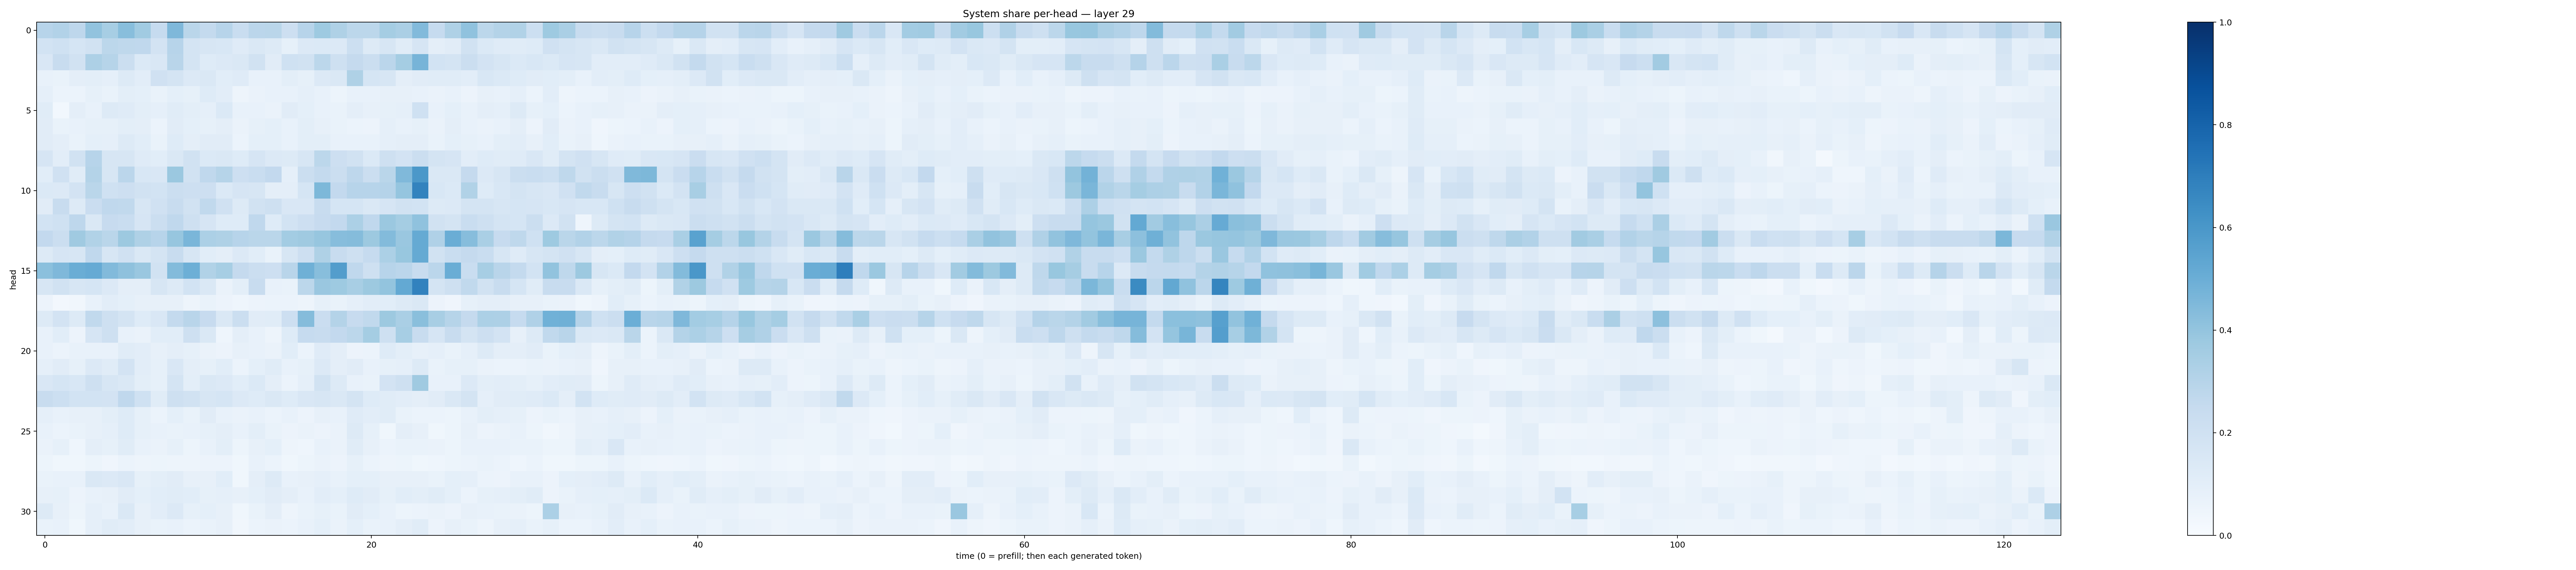

The data file committed next to this chart (first rows):
0.2935689, 0.3100169, 0.27693665, 0.4029844, 0.3475999, 0.4277198, 0.36717457, 0.24937235, 0.45233473, 0.28728428, 0.2548498, 0.29423884, 0.23271081, 0.28366685, 0.28849638, 0.21203437, 0.29577512, 0.37463516, 0.32038918, 0.27992985, 0.2805343, 0.35193646, 0.33437604, 0.44285494
0.1848, 0.2004, 0.1717, 0.1935, 0.2793, 0.2733, 0.2667, 0.1812, 0.2965, 0.1749, 0.162, 0.1554, 0.1206, 0.1434, 0.1307, 0.08515, 0.1358, 0.1403, 0.1361, 0.2166, 0.1326, 0.1576, 0.1162, 0.1661
0.1512, 0.2414, 0.1911, 0.3263, 0.299, 0.2188, 0.139, 0.1514, 0.2896, 0.1782, 0.1242, 0.134, 0.1457, 0.1909, 0.1122, 0.2025, 0.1913, 0.2806, 0.2094, 0.2537, 0.224, 0.2833, 0.3542, 0.4695
0.07605, 0.06914, 0.09612, 0.09881, 0.08621, 0.1303, 0.1054, 0.1978, 0.1731, 0.1355, 0.1451, 0.1073, 0.1186, 0.0763, 0.07262, 0.09849, 0.08559, 0.1329, 0.1432, 0.3236, 0.1684, 0.1607, 0.09592, 0.1128
0.08974, 0.06003, 0.06147, 0.08526, 0.06798, 0.09883, 0.09002, 0.06899, 0.09231, 0.08287, 0.1218, 0.1047, 0.04867, 0.06614, 0.0772, 0.07797, 0.0871, 0.07124, 0.05458, 0.07042, 0.07498, 0.08074, 0.07825, 0.07653
0.1137, 0.03032, 0.09508, 0.07079, 0.1313, 0.1185, 0.1013, 0.08644, 0.1136, 0.09962, 0.0862, 0.1387, 0.07735, 0.0717, 0.06531, 0.1099, 0.09198, 0.0741, 0.06897, 0.0938, 0.08168, 0.0827, 0.08928, 0.2029
0.1113, 0.06902, 0.07359, 0.08551, 0.08339, 0.09882, 0.09511, 0.0607, 0.1095, 0.09166, 0.08374, 0.09582, 0.06284, 0.08246, 0.09123, 0.07194, 0.09981, 0.07885, 0.06912, 0.06159, 0.05747, 0.08892, 0.07504, 0.08268
0.1114, 0.09402, 0.0693, 0.09127, 0.08677, 0.1264, 0.109, 0.07007, 0.123, 0.09593, 0.1123, 0.1124, 0.06031, 0.09075, 0.09301, 0.07175, 0.09915, 0.09812, 0.07637, 0.07073, 0.07776, 0.08638, 0.09659, 0.09749
0.167, 0.1035, 0.1919, 0.2968, 0.1566, 0.1616, 0.1204, 0.1073, 0.1417, 0.1889, 0.1393, 0.1457, 0.1248, 0.1655, 0.1345, 0.1316, 0.1611, 0.28, 0.2124, 0.1876, 0.1392, 0.2084, 0.1825, 0.2213
0.1057, 0.1969, 0.1139, 0.3054, 0.164, 0.2818, 0.1552, 0.1517, 0.3815, 0.194, 0.2681, 0.2972, 0.2118, 0.2343, 0.2582, 0.08946, 0.2217, 0.2556, 0.2265, 0.2748, 0.2249, 0.2869, 0.4486, 0.5973
0.1394, 0.133, 0.1831, 0.2868, 0.2031, 0.2113, 0.1947, 0.185, 0.2195, 0.2124, 0.2127, 0.1399, 0.1649, 0.1627, 0.09563, 0.09483, 0.1704, 0.4544, 0.2588, 0.2948, 0.2954, 0.3023, 0.3953, 0.6784
0.1119, 0.2396, 0.1303, 0.2268, 0.2685, 0.2652, 0.1639, 0.1964, 0.24, 0.1937, 0.2628, 0.1971, 0.131, 0.195, 0.2108, 0.1514, 0.1508, 0.2396, 0.1699, 0.1701, 0.145, 0.1645, 0.1875, 0.1841
0.1841, 0.1995, 0.2756, 0.1433, 0.2436, 0.2311, 0.1653, 0.2188, 0.267, 0.2094, 0.1668, 0.1239, 0.1249, 0.2694, 0.1224, 0.1861, 0.2147, 0.2435, 0.2613, 0.3288, 0.2682, 0.3811, 0.3541, 0.4064
0.2595, 0.2246, 0.3684, 0.316, 0.2868, 0.3751, 0.3225, 0.2968, 0.391, 0.4635, 0.3296, 0.3228, 0.296, 0.2856, 0.2864, 0.3564, 0.37, 0.3925, 0.4322, 0.4364, 0.3773, 0.4375, 0.3847, 0.5189
0.1293, 0.1672, 0.1586, 0.2659, 0.1611, 0.1958, 0.1411, 0.1765, 0.2361, 0.1639, 0.1057, 0.09387, 0.1347, 0.106, 0.06704, 0.1581, 0.2148, 0.3224, 0.2407, 0.2084, 0.2482, 0.331, 0.3901, 0.5194
0.4192, 0.453, 0.5015, 0.5149, 0.444, 0.4139, 0.3845, 0.1902, 0.4406, 0.4932, 0.3142, 0.344, 0.2535, 0.2203, 0.2122, 0.2893, 0.4883, 0.4282, 0.5705, 0.2685, 0.2057, 0.2963, 0.284, 0.242
0.1634, 0.19, 0.1589, 0.1692, 0.1336, 0.09466, 0.09562, 0.1615, 0.1288, 0.1862, 0.1482, 0.06253, 0.101, 0.2371, 0.07557, 0.06786, 0.2807, 0.3866, 0.3736, 0.3418, 0.3775, 0.3992, 0.5197, 0.6819
0.05476, 0.02601, 0.0339, 0.07136, 0.1042, 0.09278, 0.08163, 0.08185, 0.08068, 0.04898, 0.06812, 0.05766, 0.04673, 0.05561, 0.06099, 0.06107, 0.05046, 0.08416, 0.06861, 0.08955, 0.1031, 0.1074, 0.1314, 0.143
0.1309, 0.1802, 0.1275, 0.2619, 0.2066, 0.1786, 0.1238, 0.1489, 0.256, 0.2908, 0.2444, 0.1415, 0.2219, 0.1122, 0.1142, 0.2112, 0.434, 0.229, 0.3048, 0.2431, 0.2641, 0.3757, 0.3389, 0.4223
0.07391, 0.107, 0.05519, 0.1662, 0.2069, 0.07173, 0.06398, 0.1062, 0.1059, 0.2047, 0.1411, 0.04537, 0.09581, 0.07548, 0.04737, 0.1216, 0.248, 0.2387, 0.2596, 0.2798, 0.3526, 0.2104, 0.345, 0.242
0.07283, 0.05901, 0.07153, 0.07309, 0.07054, 0.1169, 0.1041, 0.08032, 0.09644, 0.08503, 0.06388, 0.05473, 0.07955, 0.07222, 0.06281, 0.1064, 0.06012, 0.1185, 0.09611, 0.05489, 0.06014, 0.1241, 0.09986, 0.08102
0.08782, 0.1121, 0.08296, 0.1332, 0.1157, 0.1809, 0.1043, 0.08242, 0.1504, 0.09652, 0.08264, 0.1092, 0.05993, 0.09223, 0.1166, 0.07054, 0.08221, 0.1342, 0.09436, 0.1122, 0.073, 0.08365, 0.08977, 0.1257
0.1488, 0.1688, 0.1524, 0.2088, 0.1609, 0.1407, 0.1012, 0.08471, 0.1736, 0.1006, 0.1462, 0.1348, 0.1067, 0.1391, 0.09726, 0.06186, 0.08807, 0.189, 0.1285, 0.07224, 0.06697, 0.1829, 0.2105, 0.3673
0.2395, 0.2176, 0.1858, 0.1843, 0.1816, 0.2688, 0.1997, 0.1156, 0.2109, 0.1948, 0.1598, 0.1706, 0.134, 0.122, 0.148, 0.1219, 0.1497, 0.1628, 0.1472, 0.1722, 0.1231, 0.114, 0.1033, 0.09471
0.08624, 0.07188, 0.07973, 0.08147, 0.09925, 0.1222, 0.08377, 0.06208, 0.09359, 0.06766, 0.1094, 0.07651, 0.06508, 0.07259, 0.05905, 0.07104, 0.0558, 0.0805, 0.07277, 0.1186, 0.102, 0.1169, 0.06995, 0.05911
0.07095, 0.06155, 0.06864, 0.08043, 0.08915, 0.1223, 0.08313, 0.07052, 0.06877, 0.07211, 0.08277, 0.09754, 0.0767, 0.09957, 0.06666, 0.05562, 0.06425, 0.05791, 0.06412, 0.128, 0.08257, 0.03808, 0.0968, 0.07971
0.06494, 0.08539, 0.04509, 0.0964, 0.08264, 0.1169, 0.07398, 0.06436, 0.08216, 0.05081, 0.07458, 0.09885, 0.05143, 0.08081, 0.09194, 0.04752, 0.04579, 0.07769, 0.06299, 0.1139, 0.08093, 0.06046, 0.06736, 0.06879
0.05124, 0.03838, 0.0374, 0.05164, 0.04287, 0.06104, 0.04927, 0.0512, 0.0481, 0.04808, 0.05682, 0.05502, 0.0358, 0.07681, 0.06179, 0.03856, 0.05358, 0.06337, 0.05833, 0.0834, 0.06223, 0.04957, 0.05463, 0.03529
0.06774, 0.07236, 0.07584, 0.1433, 0.1362, 0.1487, 0.08411, 0.09847, 0.1113, 0.08154, 0.0805, 0.1089, 0.0388, 0.09541, 0.1262, 0.0725, 0.08032, 0.08879, 0.07047, 0.09105, 0.09084, 0.07906, 0.07993, 0.0789
0.07854, 0.08239, 0.05471, 0.07167, 0.08062, 0.1104, 0.09067, 0.1092, 0.1169, 0.1056, 0.08593, 0.08838, 0.07889, 0.09293, 0.1126, 0.09688, 0.07095, 0.1035, 0.09352, 0.1227, 0.1101, 0.08441, 0.108, 0.09878
0.1263, 0.08051, 0.05431, 0.08792, 0.07162, 0.1437, 0.08027, 0.1034, 0.1339, 0.08496, 0.09159, 0.08182, 0.03612, 0.06864, 0.09628, 0.0489, 0.06652, 0.08448, 0.0672, 0.1113, 0.09255, 0.07083, 0.05096, 0.05879
0.06859, 0.07416, 0.03628, 0.08913, 0.1143, 0.1053, 0.07834, 0.06981, 0.07192, 0.06115, 0.06846, 0.08087, 0.03427, 0.06241, 0.06563, 0.05913, 0.07253, 0.09216, 0.0631, 0.09245, 0.06669, 0.07566, 0.09655, 0.1138
